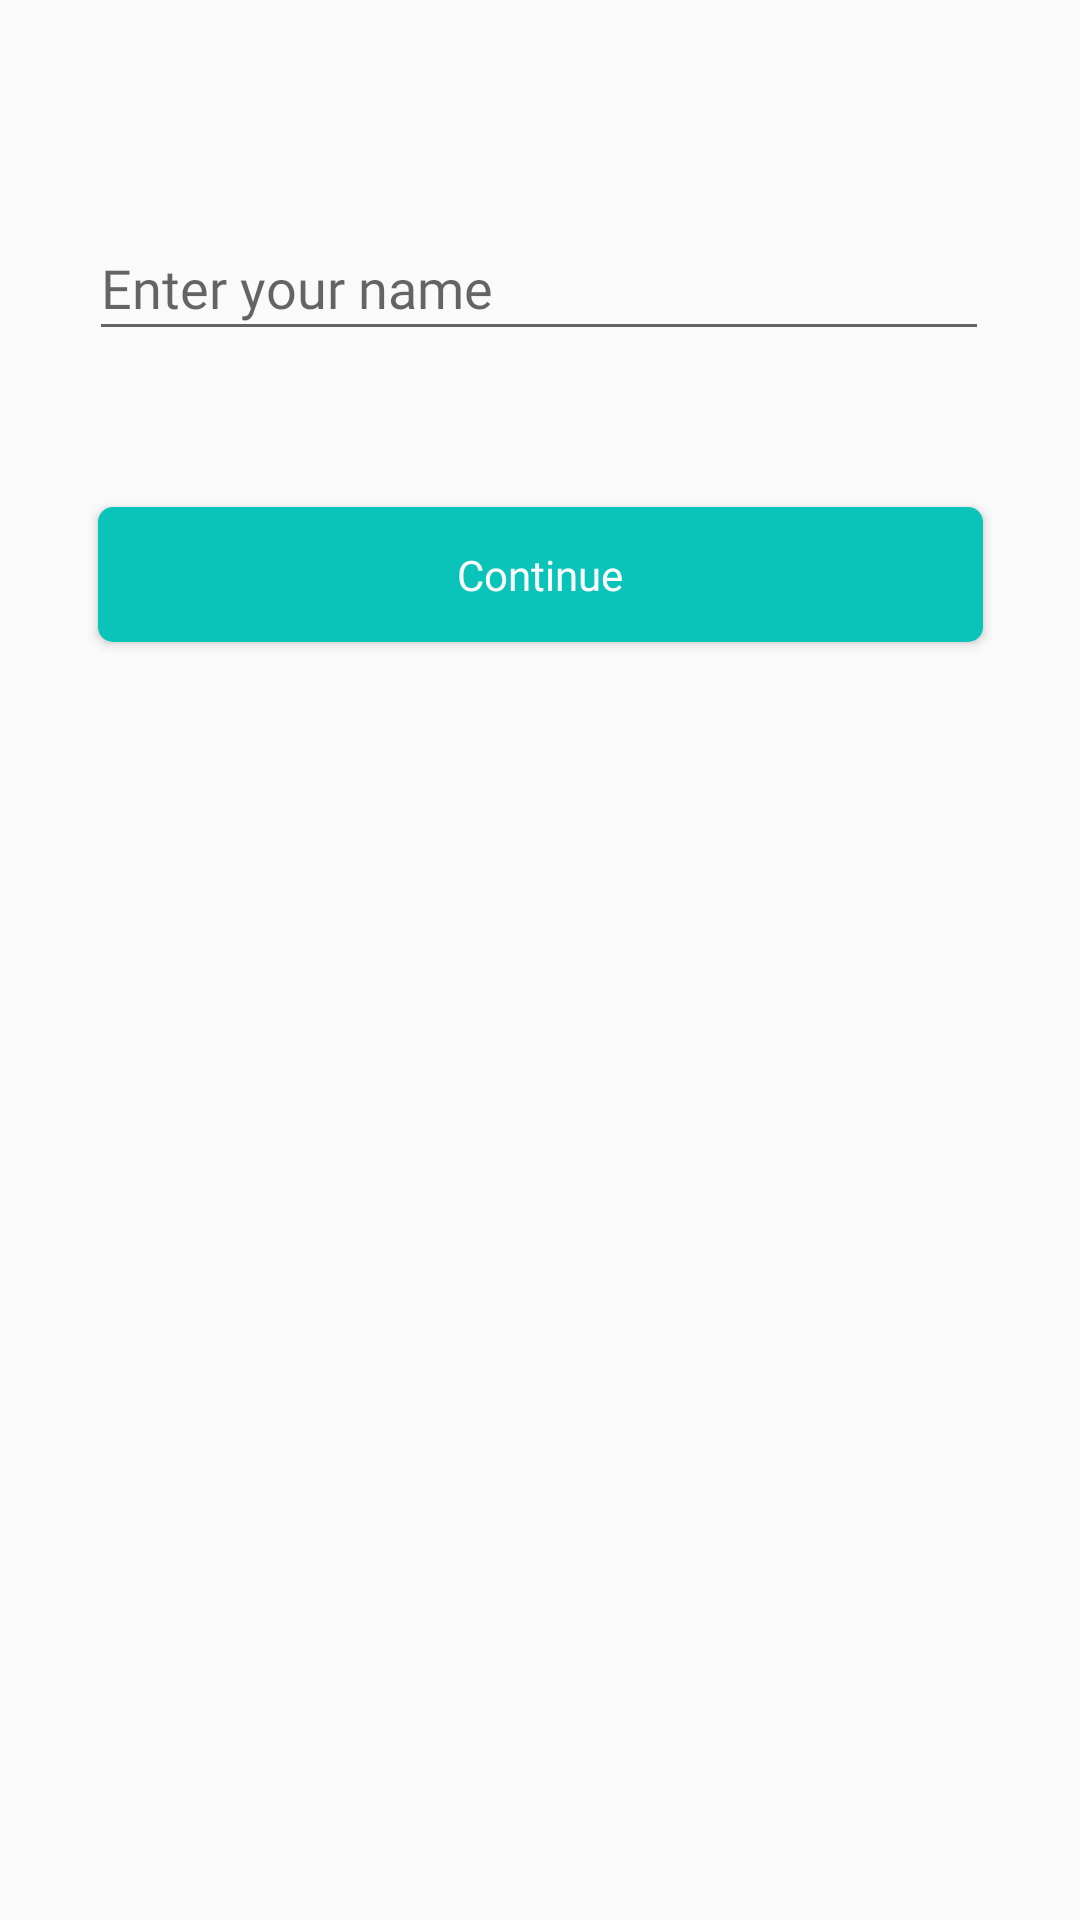

Write the Android layout XML for this screen, with the resource values it uses.
<!-- AndroidManifest.xml: application theme AppTheme -->
<!-- res/layout/activity_user_info.xml -->
<?xml version="1.0" encoding="utf-8"?>
<androidx.constraintlayout.widget.ConstraintLayout xmlns:android="http://schemas.android.com/apk/res/android"
    xmlns:app="http://schemas.android.com/apk/res-auto"
    xmlns:tools="http://schemas.android.com/tools"
    android:layout_width="match_parent"
    android:layout_height="match_parent"
    tools:context=".UserInfo">

    <EditText
        android:id="@+id/edTxtName"
        android:layout_width="300dp"
        android:layout_height="45dp"
        android:layout_marginTop="72dp"
        android:ems="10"
        android:fontFamily="@font/sf_pro_text_regular"
        android:hint="Enter your name"
        android:inputType="textPersonName"
        app:layout_constraintEnd_toEndOf="parent"
        app:layout_constraintHorizontal_bias="0.497"
        app:layout_constraintStart_toStartOf="parent"
        app:layout_constraintTop_toTopOf="parent" />

    <Button
        android:id="@+id/btnContinue"
        android:layout_width="295dp"
        android:layout_height="45dp"
        android:layout_marginTop="52dp"
        android:background="@drawable/primary_btn_bg"
        android:fontFamily="@font/sf_pro_text_regular"
        android:text="Continue"
        android:textAllCaps="false"
        android:textColor="@color/colorWhite"
        app:layout_constraintEnd_toEndOf="parent"
        app:layout_constraintStart_toStartOf="parent"
        app:layout_constraintTop_toBottomOf="@+id/edTxtName" />

    <ProgressBar
        android:id="@+id/progressBar"
        style="?android:attr/progressBarStyle"
        android:layout_width="16dp"
        android:layout_height="16dp"
        android:layout_marginEnd="32dp"
        android:visibility="invisible"
        app:layout_constraintBottom_toBottomOf="@+id/btnContinue"
        app:layout_constraintEnd_toEndOf="@+id/btnContinue"
        app:layout_constraintTop_toTopOf="@+id/btnContinue"
        app:layout_constraintVertical_bias="0.482" />

    <TextView
        android:id="@+id/txtError"
        android:layout_width="wrap_content"
        android:layout_height="wrap_content"
        android:layout_marginTop="8dp"
        android:textColor="@android:color/holo_red_light"
        app:layout_constraintEnd_toEndOf="parent"
        app:layout_constraintHorizontal_bias="0.01"
        app:layout_constraintStart_toStartOf="@+id/edTxtName"
        app:layout_constraintTop_toBottomOf="@+id/edTxtName" />
</androidx.constraintlayout.widget.ConstraintLayout>
<!-- resources referenced by this layout -->
<resources>
  <color name="colorWhite">#FBFBFB</color>
  <!-- drawable primary_btn_bg (drawable) -->
  <?xml version="1.0" encoding="utf-8"?>
  <selector xmlns:android="http://schemas.android.com/apk/res/android">
      <item android:state_enabled="false">
          <shape>
              <solid android:color="@color/colorGrey" />
              <corners android:radius="5dp" />
          </shape>
      </item>
      <item>
          <shape>
              <solid android:color="@color/colorPrimary" />
              <corners android:radius="5dp" />
          </shape>
      </item>
  </selector>
  <style name="AppTheme" parent="Theme.AppCompat.Light.NoActionBar">
          
          <item name="colorPrimary">@color/colorPrimary</item>
          <item name="colorPrimaryDark">@color/colorPurple</item>
          <item name="colorAccent">@color/colorPurple</item>
      </style>
  <color name="colorGrey">#C5CCD6</color>
  <color name="colorPrimary">#0AC4BA</color>
  <color name="colorPurple">#3F3D56</color>
</resources>
